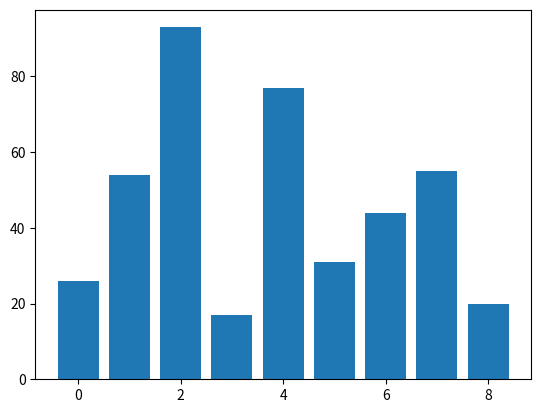

This figure's Python source: (Note: this script raises an exception after producing the figure.)
import matplotlib.pyplot as plt
from random import shuffle

def createRandomList(length):
    assert isinstance(length, int), 'Length tiene que ser un entero'
    # recibe como parametro la longitud de la lista
    # crea una lista de numero enteros
    # la "mezcla" = desordena
    lenLista = [number for number in range(1, length+1)]

    assert len(lenLista) == length, 'La longitud no coincide'
    # devuelve la lista
    shuffle(lenLista)

    return lenLista

def display(lista, index):

    plt.clf()
    plt.bar(range(len(lista)), lista)
    plt.savefig("imgs/img" + '%04d' % index + ".png")
    plt.draw()


def less(a, b):
    # comprueba si a es menor que b
    # devuelve un boolean
    # recibe dos elementos
    # ojo a si el algoritmo de ordenacion es estable o inestable
    return a < b



def exchange(lista, i, j):
    # intercambia dos elementos de posicion en la lista
    # recibe la lista, la posicion i y la posicion j
    # devuelve None
    # comprueba que se han intercambiado los elementos
    lista[i], lista[j] = lista[j], lista[i]
    #assert lista[i] <= lista[j], 'No se han intercambiado los valores'



def isExchanged(lista, i, j):
    # comprueba si el elemento en la posicion i
    # es menor que el elemento en la posicion j
    # devuelve un boolean
    assert less(lista[i], lista[j]), 'El primer elemento es mayor que el segundo'
    return less(lista[i], lista[j])


def isSorted(lista):
    # comprueba si la lista esta oredenada
    # devuelve un boolean
    return sorted(lista) == lista

def insertionSort(lista):
   for index in range(1,len(lista)):

     currentvalue = lista[index]
     position = index

     while position>0 and lista[position-1]>currentvalue:
         lista[position]=lista[position-1]
         position = position-1

     lista[position]=currentvalue
     display(lista, index)


lista = [54,26,93,17,77,31,44,55,20]
insertionSort(lista)


#Casos Test
if __name__ == "__main__":

    plt.ion()
    lista = createRandomList(15)
    insertionSort(lista)
    isSorted(lista)
    plt.show(block=True)

    # Listas de strings como casos test #
    # desactivar display() en insertionSort()

    for test in open("stringTestCases.txt", 'r'):
        testList = list(test.replace(' ', ''))
        insertionSort(testList)
        assert isSorted(testList), "Test %s " % (str(test))

    print("string test cases passed")
